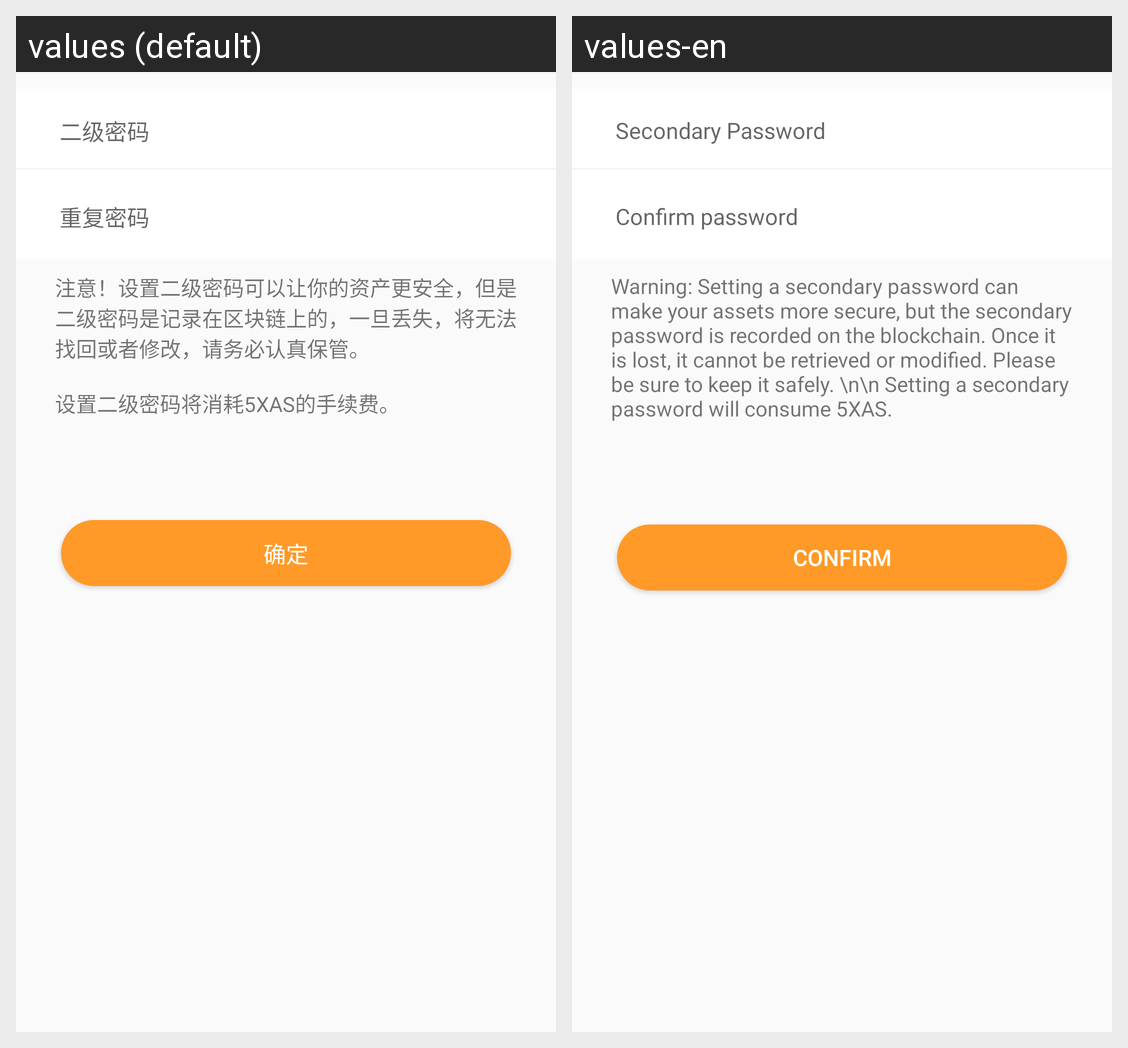

Here is an Android app screen in its default locale and in the app's own translations. Write out the translated-string differences for the strings that appear on this screen.
Android screen res/layout/fragment_second_secret.xml rendered under 2 locales, left to right: values (default), values-en. Device: Nexus 5 (rendered at 1080×1920; each locale shown at half size, 540×960, under a caption strip naming it); theme AppTheme.
Strings drawn on this screen, with the default value and each locale's value (text and hints the layout hard-codes, and strings that could not be matched under every locale, appear in the picture but are not listed):

second_pwd
  values: 二级密码
  values-en: Secondary Password

password_repeat
  values: 重复密码
  values-en: Confirm password

second_pwd_info
  values: 注意！设置二级密码可以让你的资产更安全，但是二级密码是记录在区块链上的，一旦丢失，将无法找回或者修改，请务必认真保管。
      
      设置二级密码将消耗5XAS的手续费。
  values-en: Warning: Setting a secondary password can make your assets more secure, but the secondary password is recorded on the blockchain. Once it is lost, it cannot be retrieved or modified. Please be sure to keep it safely. \n\n Setting a secondary password will consume 5XAS.

confirm
  values: 确定
  values-en: Confirm
